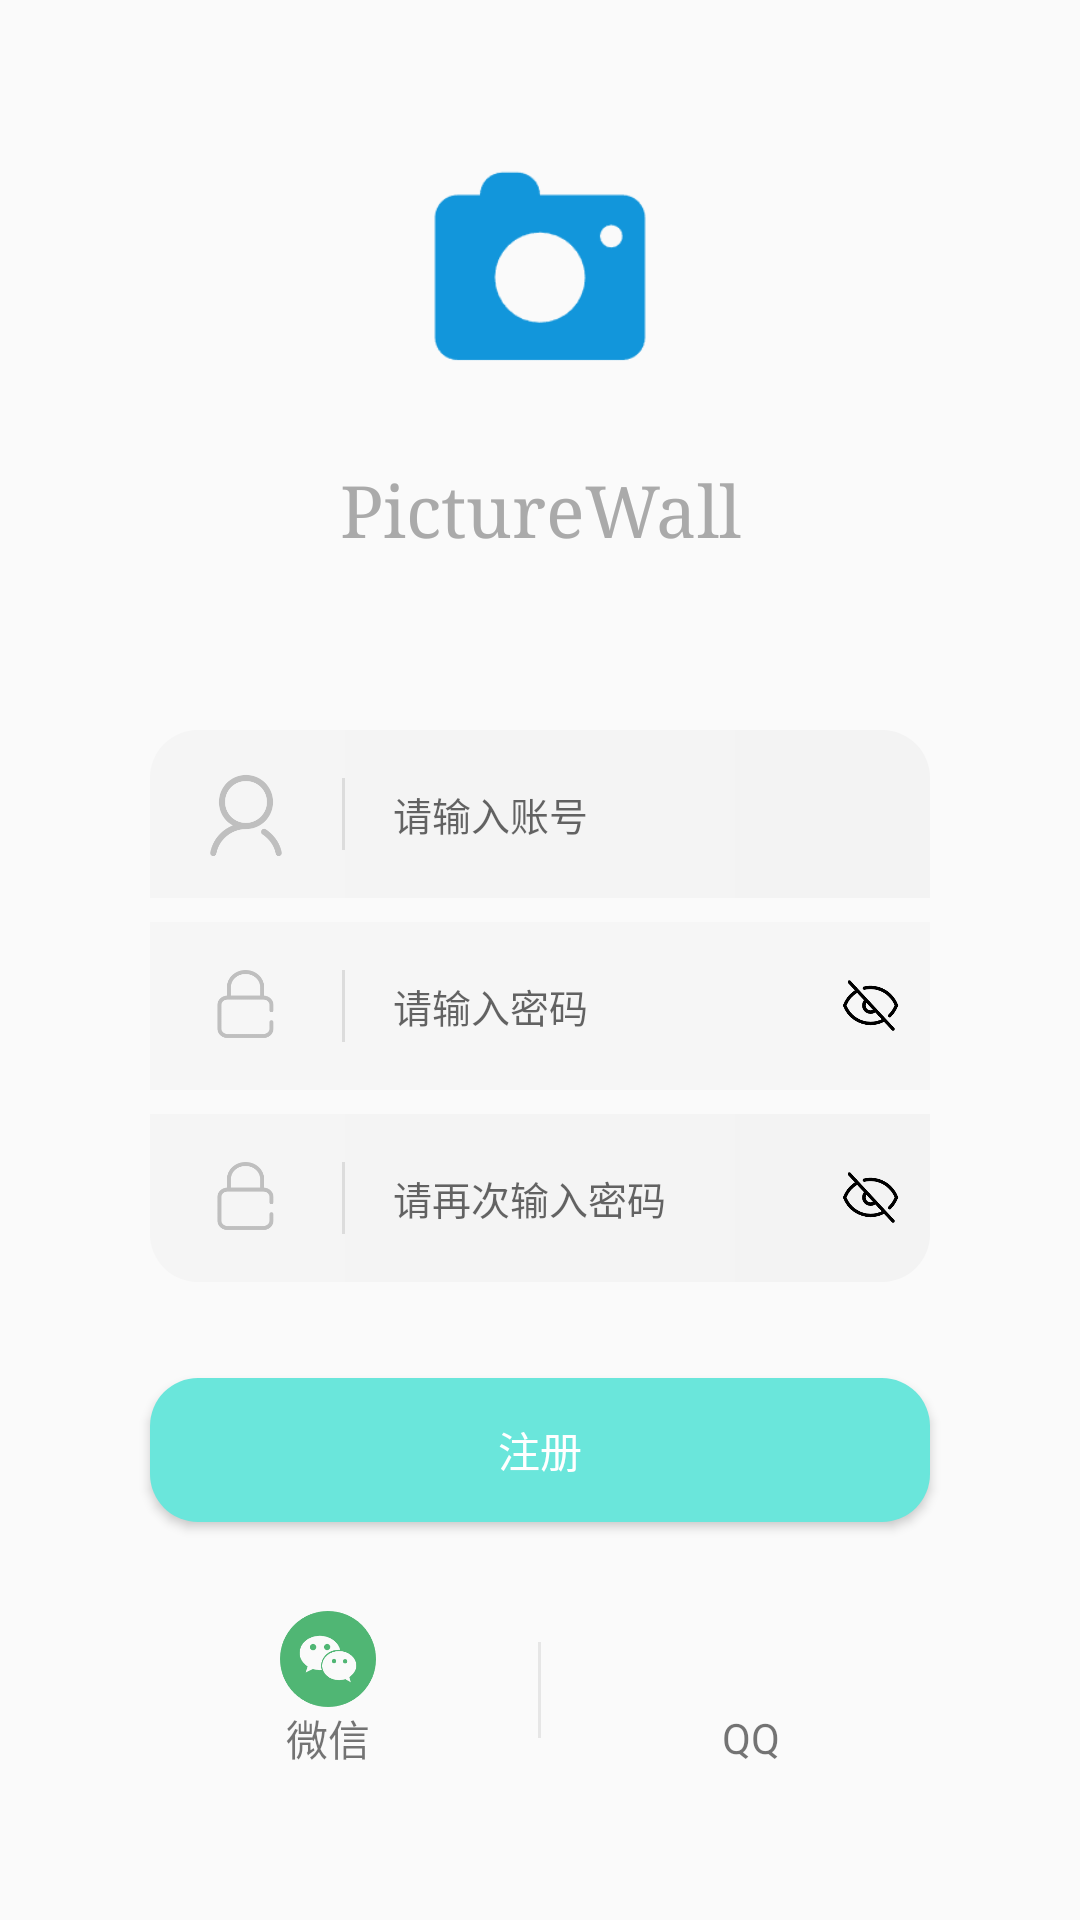

Produce the Android XML layout that renders to this screen, including the resource entries it uses.
<!-- AndroidManifest.xml: application theme Theme.PictureWall -->
<!-- res/layout/activity_register.xml -->
<?xml version="1.0" encoding="utf-8"?>
<LinearLayout xmlns:android="http://schemas.android.com/apk/res/android"
    xmlns:tools="http://schemas.android.com/tools"
    android:layout_width="match_parent"
    android:layout_height="match_parent"
    tools:context=".activity.RegisterActivity"
    android:orientation="vertical"
    android:gravity="center">
    <LinearLayout
        android:id="@+id/login_title"
        android:layout_width="match_parent"
        android:layout_height="wrap_content"
        android:orientation="vertical"
        android:layout_marginTop="50dp"
        android:gravity="center"
        tools:ignore="UseCompoundDrawables">
        <ImageView
            android:layout_width="80dp"
            android:layout_height="80dp"
            android:background="@mipmap/camera"/>
        <TextView
            android:layout_width="match_parent"
            android:layout_height="wrap_content"
            android:text="PictureWall"
            android:textSize="24sp"
            android:textColor="@color/selector"
            android:typeface="serif"
            android:layout_marginTop="24dp"
            android:gravity="center"/>
    </LinearLayout>


    <LinearLayout
        android:layout_width="match_parent"
        android:layout_height="0dp"
        android:layout_weight="1"
        android:orientation="vertical">
        <LinearLayout
            android:id="@+id/login_edit"
            android:layout_width="match_parent"
            android:layout_height="200dp"
            android:orientation="vertical"
            android:layout_marginRight="50dp"
            android:layout_marginLeft="50dp"
            android:layout_marginTop="50dp"
            android:gravity="center">
            <LinearLayout
                android:layout_width="match_parent"
                android:layout_height="56dp"
                android:background="@drawable/edit_text_top_conner_rectangle">
                <ImageView
                    android:layout_marginStart="16dp"
                    android:layout_width="32dp"
                    android:layout_gravity="center_vertical"
                    android:background="@mipmap/person"
                    android:layout_height="32dp"/>
                <TextView
                    android:layout_width="1dp"
                    android:background="#DCDCDC"
                    android:layout_margin="16dp"
                    android:layout_height="match_parent"/>

                <EditText
                    android:id="@+id/registerUsername"
                    android:background="@null"
                    android:hint="请输入账号"
                    android:textSize="13sp"
                    android:layout_width="match_parent"
                    android:layout_height="match_parent"
                    android:inputType="text"/>
            </LinearLayout>

            <LinearLayout
                android:layout_width="match_parent"
                android:layout_height="56dp"
                android:gravity="center"
                android:layout_marginTop="8dp"
                android:background="@drawable/edit_text_rectangle"
                android:orientation="horizontal">
                <ImageView
                    android:layout_marginStart="16dp"
                    android:layout_width="32dp"
                    android:layout_gravity="center_vertical"
                    android:background="@mipmap/lock"
                    android:layout_height="32dp"/>

                <TextView
                    android:layout_width="1dp"
                    android:background="#DCDCDC"
                    android:layout_margin="16dp"
                    android:layout_height="match_parent"/>

                <EditText
                    android:id="@+id/registerPassword"
                    android:layout_width="0dp"
                    android:layout_weight="1"
                    android:layout_height="match_parent"
                    android:background="@null"
                    android:hint="请输入密码"
                    android:inputType="textPassword"
                    android:textSize="13sp" />
                <ImageView
                    android:id="@+id/iv_pwd_switch1"
                    android:layout_width="24dp"
                    android:layout_height="24dp"
                    android:layout_marginEnd="8dp"
                    android:src="@mipmap/eye_off" />
            </LinearLayout>
            <LinearLayout
                android:layout_width="match_parent"
                android:layout_height="56dp"
                android:layout_marginTop="8dp"
                android:gravity="center"
                android:background="@drawable/edit_text_bottom_conner_rectangle"
                android:orientation="horizontal">
                <ImageView
                    android:layout_marginStart="16dp"
                    android:layout_width="32dp"
                    android:layout_gravity="center_vertical"
                    android:background="@mipmap/lock"
                    android:layout_height="32dp"/>
                <TextView
                    android:layout_width="1dp"
                    android:background="#DCDCDC"
                    android:layout_margin="16dp"
                    android:layout_height="match_parent"/>

                <EditText
                    android:id="@+id/verifyPassword"
                    android:layout_width="0dp"
                    android:layout_weight="@integer/material_motion_duration_long_1"
                    android:layout_height="match_parent"
                    android:background="@null"
                    android:hint="请再次输入密码"
                    android:inputType="textPassword"
                    android:textSize="13dp" />
                <ImageView
                    android:id="@+id/iv_pwd_switch2"
                    android:layout_width="24dp"
                    android:layout_height="24dp"
                    android:layout_marginEnd="8dp"
                    android:src="@mipmap/eye_off" />
            </LinearLayout>
        </LinearLayout>

        <Button
            android:id="@+id/register_btn"
            android:layout_width="match_parent"
            android:layout_height="wrap_content"
            android:layout_marginLeft="50dp"
            android:layout_marginTop="24dp"
            android:layout_marginRight="50dp"
            android:background="@drawable/conner_rectangle"
            android:text="注册"
            android:textColor="#fff" />
        <LinearLayout
            android:id="@+id/login_other"
            android:layout_width="match_parent"
            android:layout_height="80dp"
            android:layout_marginTop="16dp"
            android:gravity="center">
            <LinearLayout
                android:layout_marginEnd="16dp"
                android:layout_width="60dp"
                android:layout_height="match_parent"
                android:gravity="center"
                android:orientation="vertical">
                <ImageView
                    android:layout_width="32dp"
                    android:layout_height="32dp"
                    android:background="@mipmap/wechat"/>
                <TextView
                    android:layout_width="match_parent"
                    android:layout_height="wrap_content"
                    android:gravity="center"
                    android:text="微信"/>
            </LinearLayout>
            <TextView
                android:layout_width="1dp"
                android:layout_height="match_parent"
                android:background="#E6E6E6"
                android:layout_margin="24dp"/>
            <LinearLayout
                android:layout_marginStart="16dp"
                android:layout_width="60dp"
                android:layout_height="match_parent"
                android:gravity="center"
                android:orientation="vertical">
                <ImageView
                    android:layout_width="32dp"
                    android:layout_height="32dp"
                    android:background="@mipmap/qq"/>
                <TextView
                    android:layout_width="match_parent"
                    android:layout_height="wrap_content"
                    android:gravity="center"
                    android:text="QQ"/>
            </LinearLayout>
        </LinearLayout>
    </LinearLayout>


</LinearLayout>
<!-- resources referenced by this layout -->
<resources>
  <!-- drawable conner_rectangle (drawable) -->
  <?xml version="1.0" encoding="utf-8"?>
  <shape xmlns:android="http://schemas.android.com/apk/res/android"
      android:shape="rectangle">
      <corners android:radius="16dp" />
      <solid android:color="#F5F5F5" />
      <gradient
          android:endColor="#6AE6DB"
          android:startColor="#6AE6DB" />
  </shape>
  <!-- drawable edit_text_bottom_conner_rectangle (drawable) -->
  <?xml version="1.0" encoding="utf-8"?>
  <shape xmlns:android="http://schemas.android.com/apk/res/android"
      android:shape="rectangle">
      <corners
          android:bottomLeftRadius="16dp"
          android:bottomRightRadius="16dp" />
      <solid android:color="#F5F5F5" />
      <gradient
          android:endColor="#F3F3F3"
          android:startColor="#F5F5F5" />
  </shape>
  <!-- drawable edit_text_rectangle (drawable) -->
  <?xml version="1.0" encoding="utf-8"?>
  <shape xmlns:android="http://schemas.android.com/apk/res/android"
      android:shape="rectangle">
      <gradient
          android:endColor="#AEF3F3F3"
          android:startColor="#AEF3F3F3" />
  </shape>
  <!-- drawable edit_text_top_conner_rectangle (drawable) -->
  <?xml version="1.0" encoding="utf-8"?>
  <shape xmlns:android="http://schemas.android.com/apk/res/android"
      android:shape="rectangle">
      <corners
          android:topLeftRadius="16dp"
          android:topRightRadius="16dp" />
      <solid android:color="#F5F5F5" />
      <gradient
          android:endColor="#F3F3F3"
          android:startColor="#F5F5F5" />
  </shape>
  <!-- mipmap camera: png bitmap (mipmap-mdpi, 3255 bytes) -->
  <!-- mipmap eye_off: png bitmap (mipmap-xxxhdpi, 6260 bytes) -->
  <!-- mipmap lock: png bitmap (mipmap-mdpi, 6774 bytes) -->
  <!-- mipmap person: png bitmap (mipmap-mdpi, 12486 bytes) -->
  <!-- mipmap wechat: png bitmap (mipmap-xhdpi, 5263 bytes) -->
  <style name="Theme.PictureWall" parent="Theme.MaterialComponents.DayNight.NoActionBar.Bridge">
          
          
          
          
          
          
          
          
          
          
          
      </style>
</resources>
